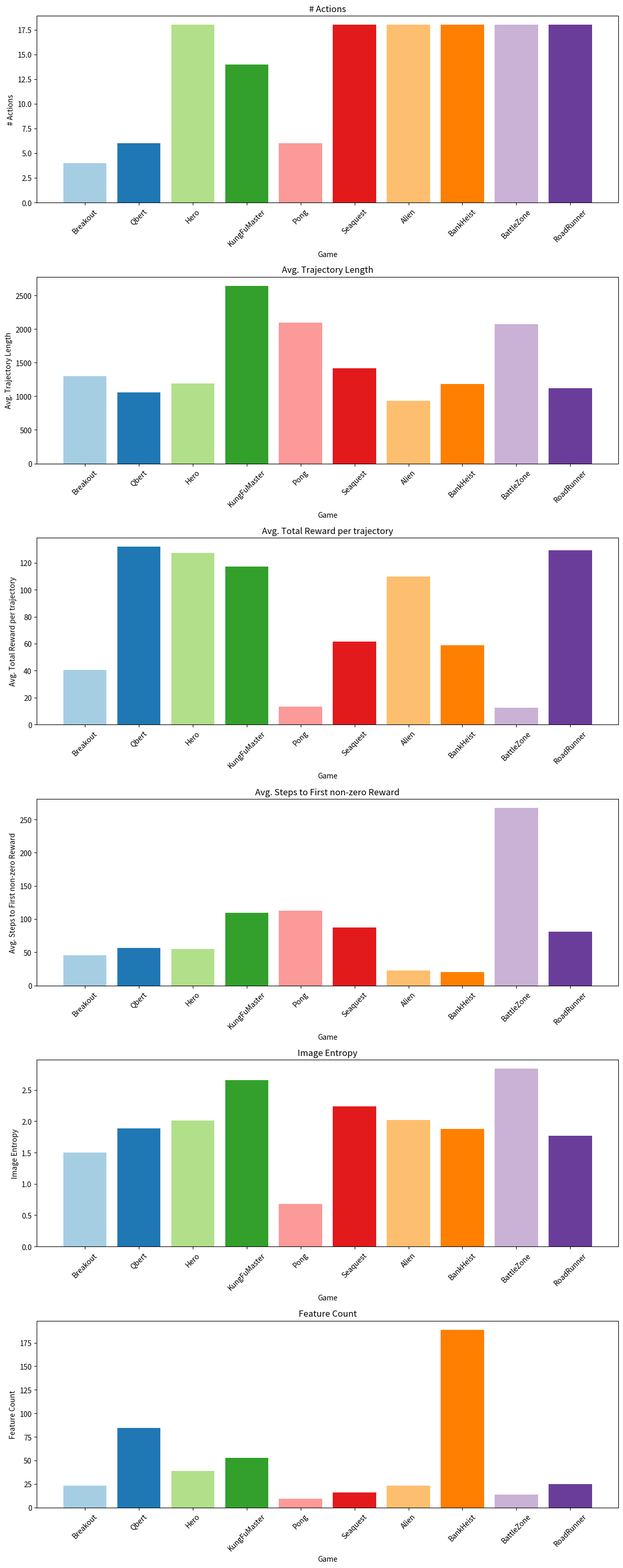
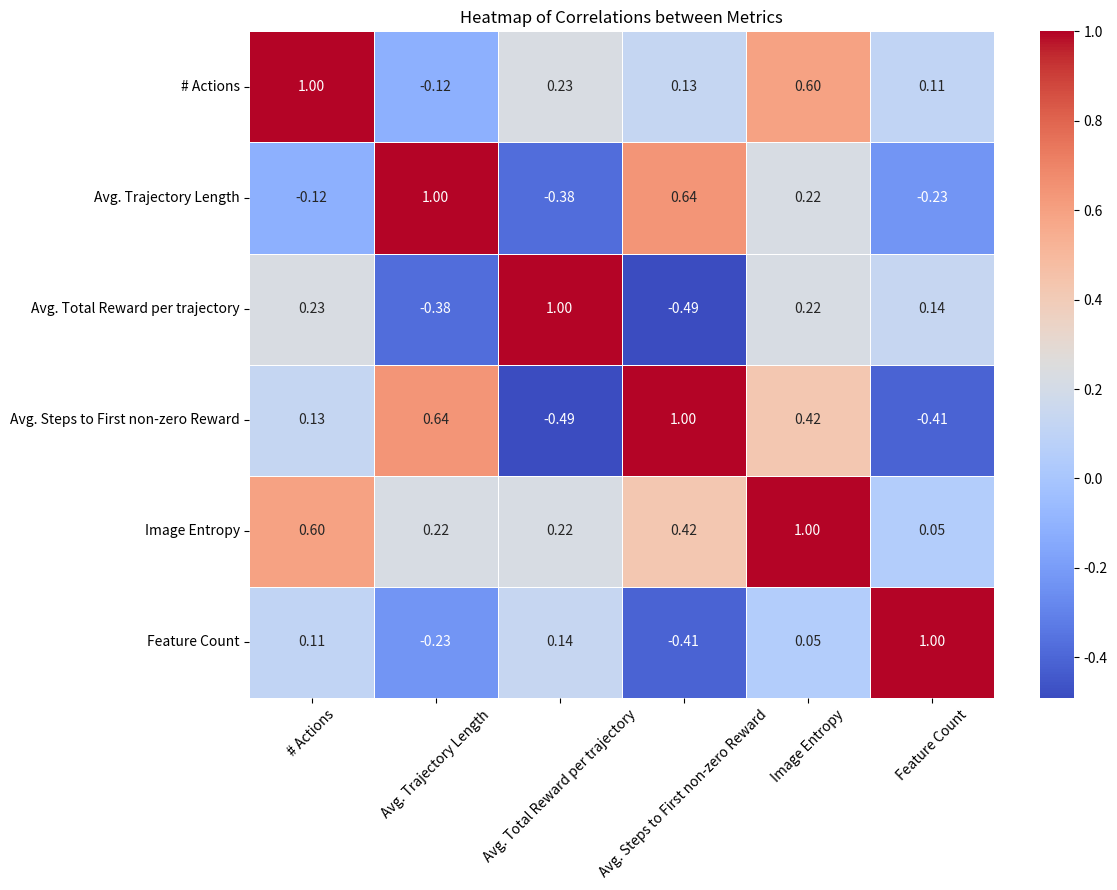
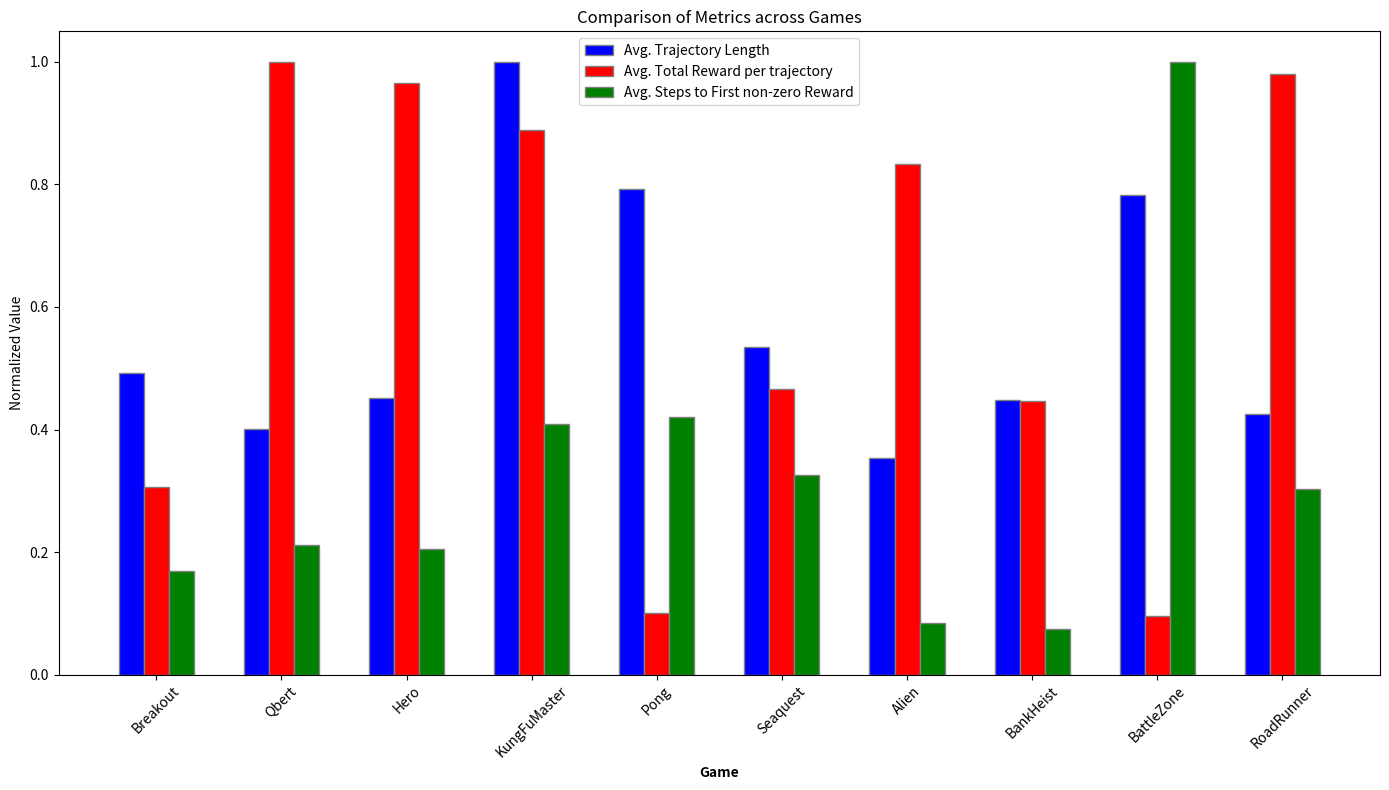

Reproduce these figures in Python, in order.
import matplotlib.pyplot as plt
import pandas as pd
import numpy as np
import seaborn as sns

# Data from the table
data = {
    "Game": ["Breakout", "Qbert", "Hero", "KungFuMaster", "Pong", "Seaquest", "Alien", "BankHeist", "BattleZone", "RoadRunner"],
    "# Actions": [4, 6, 18, 14, 6, 18, 18, 18, 18, 18],
    "Avg. Trajectory Length": [1299.62, 1060.84, 1192.23, 2642.71, 2096.52, 1413.12, 932.20, 1185.34, 2068.26, 1123.01],
    "Avg. Total Reward per trajectory": [40.40, 131.87, 127.36, 117.24, 13.21, 61.45, 109.86, 58.85, 12.61, 129.36],
    "Avg. Steps to First non-zero Reward": [45.20, 56.75, 54.94, 109.53, 112.64, 87.23, 22.49, 20.04, 267.60, 81.03],
    "Image Entropy": [1.50, 1.89, 2.01, 2.66, 0.68, 2.24, 2.02, 1.88, 2.84, 1.77],
    "Feature Count": [23.33, 84.64, 38.84, 52.63, 9.16, 16.18, 22.88, 188.87, 13.88, 24.61]
}

df = pd.DataFrame(data)

# Set the figure size
plt.figure(figsize=(14, 8))

# Plotting bar plots for each metric
metrics = ["# Actions", "Avg. Trajectory Length", "Avg. Total Reward per trajectory", "Avg. Steps to First non-zero Reward", "Image Entropy", "Feature Count"]

fig, axs = plt.subplots(len(metrics), 1, figsize=(12, 30))

for i, metric in enumerate(metrics):
    axs[i].bar(df["Game"], df[metric], color=plt.cm.Paired(np.arange(len(df))))
    axs[i].set_title(metric)
    axs[i].set_xlabel("Game")
    axs[i].set_ylabel(metric)
    axs[i].tick_params(axis='x', rotation=45)

plt.tight_layout()
plt.savefig('actions_bar_plot.png', dpi=300)
plt.close()


# Compute the correlation matrix
corr_matrix = df.drop(columns=["Game"]).corr()

# Set up the matplotlib figure
plt.figure(figsize=(12, 9))

# Draw the heatmap
sns.heatmap(corr_matrix, annot=True, cmap="coolwarm", fmt=".2f", linewidths=.5)

# Set the title
plt.title('Heatmap of Correlations between Metrics')
plt.xticks(rotation=45)
plt.tight_layout()
plt.savefig('correlation_heatmap.png', dpi=300)
plt.close()


# Create a grouped bar plot

# Setting up the data for grouped bar plot
metrics = ["Avg. Trajectory Length", "Avg. Total Reward per trajectory", "Avg. Steps to First non-zero Reward"]

# Normalize the data for better comparison
df_normalized = df.copy()
df_normalized[metrics] = df[metrics] / df[metrics].max()

# Set up the figure
fig, ax = plt.subplots(figsize=(14, 8))

# Set bar width
bar_width = 0.2

# Set positions of the bars on the x-axis
r1 = np.arange(len(df))
r2 = [x + bar_width for x in r1]
r3 = [x + bar_width for x in r2]

# Make the plot
ax.bar(r1, df_normalized[metrics[0]], color='b', width=bar_width, edgecolor='grey', label=metrics[0])
ax.bar(r2, df_normalized[metrics[1]], color='r', width=bar_width, edgecolor='grey', label=metrics[1])
ax.bar(r3, df_normalized[metrics[2]], color='g', width=bar_width, edgecolor='grey', label=metrics[2])

# Add xticks on the middle of the group bars
ax.set_xlabel('Game', fontweight='bold')
ax.set_xticks([r + bar_width for r in range(len(df))])
ax.set_xticklabels(df['Game'], rotation=45)

# Adding labels and title
plt.ylabel('Normalized Value')
plt.title('Comparison of Metrics across Games')

# Create legend & Show graphic
plt.legend()
plt.tight_layout()
plt.savefig('grouped_bar_plot.png', dpi=300)
plt.close()
